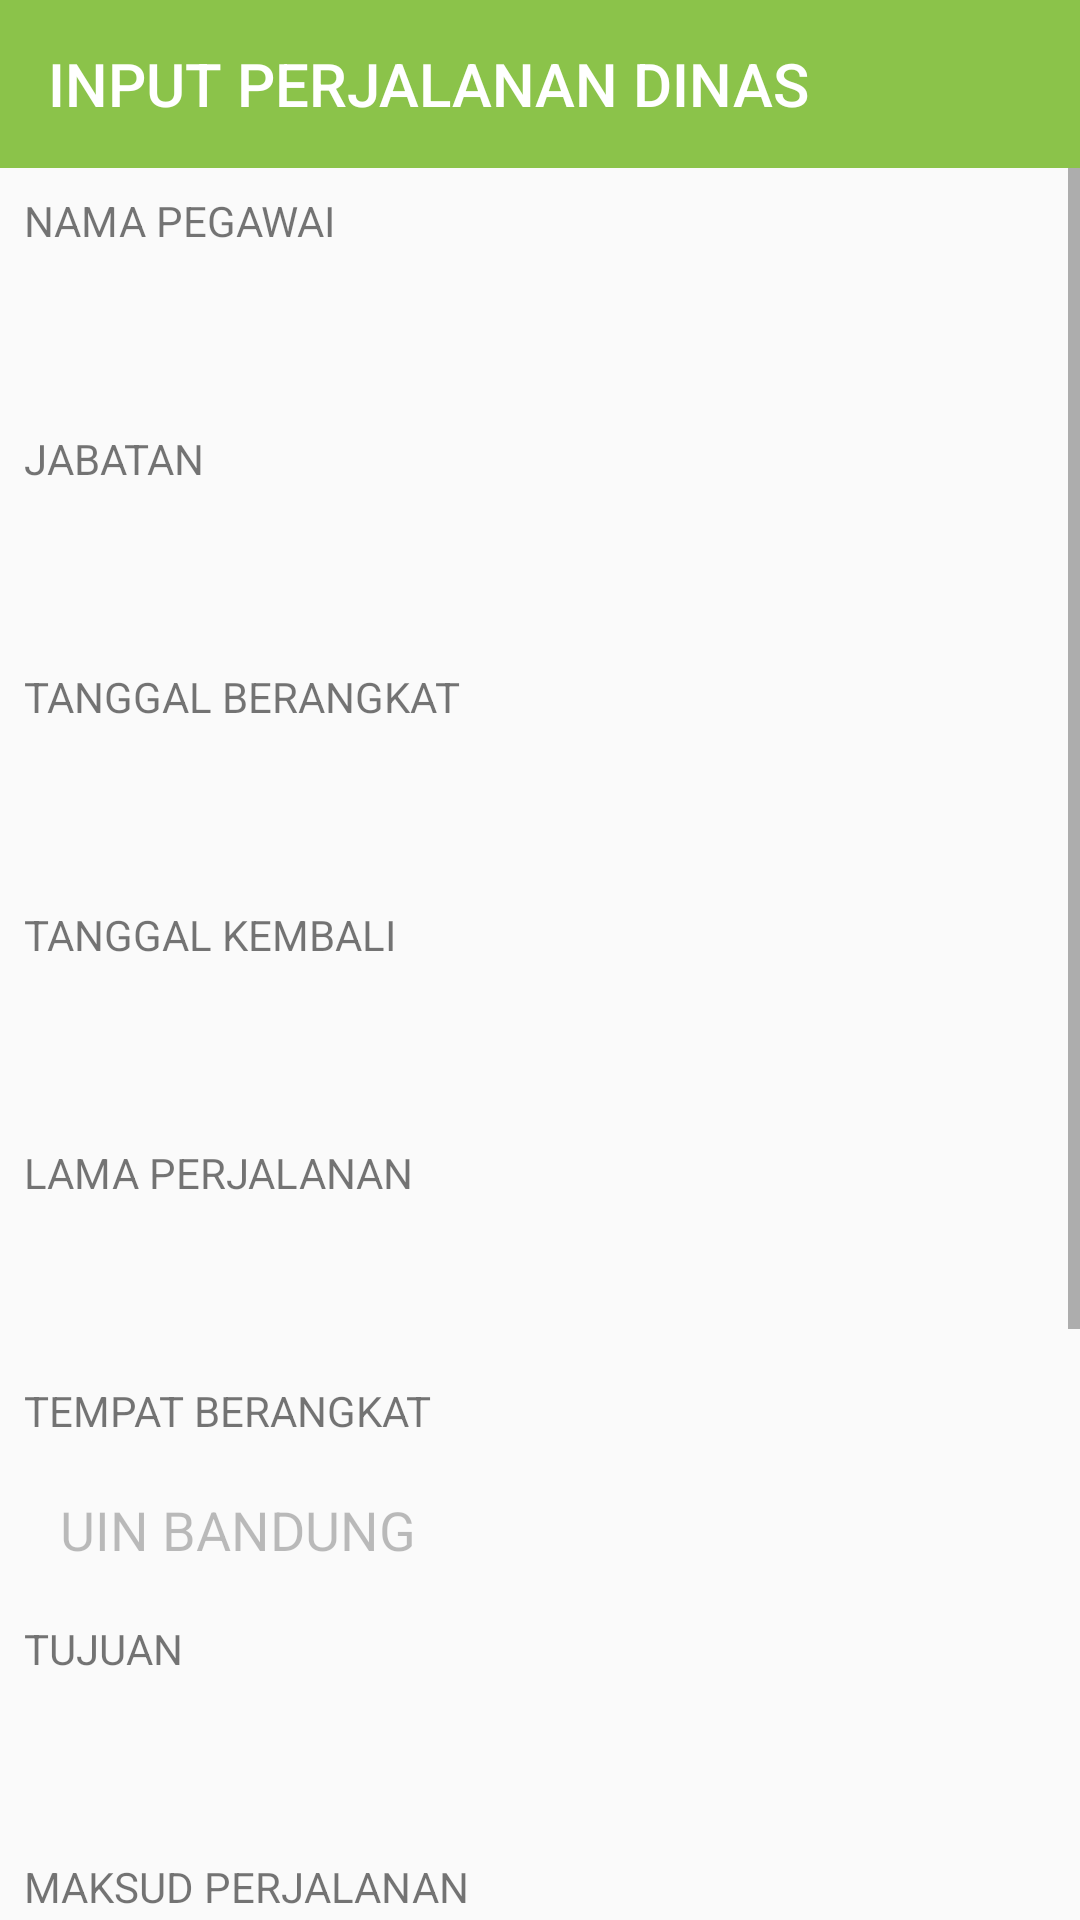

Android layout source for this screen:
<!-- AndroidManifest.xml: application theme AppTheme -->
<!-- res/layout/activity_input_perjalanan_dinas.xml -->
<?xml version="1.0" encoding="utf-8"?>
<LinearLayout xmlns:android="http://schemas.android.com/apk/res/android"
    xmlns:app="http://schemas.android.com/apk/res-auto"
    android:layout_width="match_parent"
    android:layout_height="match_parent"
    android:orientation="vertical">

    <android.support.v7.widget.Toolbar
        android:id="@+id/toolbar"
        android:layout_width="match_parent"
        android:layout_height="?attr/actionBarSize"
        android:background="@color/colorPrimary"
        app:title="INPUT PERJALANAN DINAS"
        app:titleTextColor="@android:color/white"></android.support.v7.widget.Toolbar>


    <ScrollView
        android:layout_width="match_parent"
        android:layout_height="wrap_content">

        <LinearLayout
            android:layout_width="match_parent"
            android:layout_height="wrap_content"
            android:orientation="vertical"
            android:padding="@dimen/spacing_medium">


            <TextView
                android:layout_width="wrap_content"
                android:layout_height="wrap_content"
                android:padding="@dimen/spacing_small"
                android:text="NAMA PEGAWAI" />

            <android.support.v7.widget.AppCompatEditText
                android:id="@+id/tv_nama_pegawai"
                android:layout_width="match_parent"
                android:layout_height="wrap_content"
                android:background="@drawable/txt_area"
                android:padding="@dimen/spacing_large" />

            <TextView
                android:layout_width="wrap_content"
                android:layout_height="wrap_content"
                android:padding="@dimen/spacing_small"
                android:text="JABATAN " />

            <android.support.v7.widget.AppCompatEditText
                android:id="@+id/et_jabatan"
                android:layout_width="match_parent"
                android:layout_height="wrap_content"
                android:background="@drawable/txt_area"
                android:padding="@dimen/spacing_large" />

            <TextView
                android:layout_width="wrap_content"
                android:layout_height="wrap_content"
                android:padding="@dimen/spacing_small"
                android:text="TANGGAL BERANGKAT" />

            <android.support.v7.widget.AppCompatEditText
                android:id="@+id/et_tanggal_berangkat"
                android:layout_width="match_parent"
                android:layout_height="wrap_content"
                android:background="@drawable/txt_area"
                android:padding="@dimen/spacing_large" />


            <TextView

                android:layout_width="wrap_content"
                android:layout_height="wrap_content"
                android:padding="@dimen/spacing_small"
                android:text="TANGGAL KEMBALI" />

            <android.support.v7.widget.AppCompatEditText
                android:id="@+id/et_tgl_kembali"
                android:layout_width="match_parent"
                android:layout_height="wrap_content"
                android:background="@drawable/txt_area"
                android:padding="@dimen/spacing_large" />


            <TextView
                android:layout_width="wrap_content"
                android:layout_height="wrap_content"
                android:padding="@dimen/spacing_small"
                android:text="LAMA PERJALANAN" />

            <android.support.v7.widget.AppCompatEditText
                android:id="@+id/et_lama_perjalanan"
                android:layout_width="match_parent"
                android:layout_height="wrap_content"
                android:background="@drawable/txt_area"
                android:inputType="number"
                android:padding="@dimen/spacing_large" />

            <TextView
                android:layout_width="wrap_content"
                android:layout_height="wrap_content"
                android:padding="@dimen/spacing_small"
                android:text="TEMPAT BERANGKAT" />

            <android.support.v7.widget.AppCompatEditText
                android:id="@+id/et_tampat_berangkat"
                android:layout_width="match_parent"
                android:layout_height="wrap_content"
                android:background="@drawable/txt_area"
                android:enabled="false"
                android:padding="@dimen/spacing_large"
                android:text="UIN BANDUNG" />


            <TextView
                android:layout_width="wrap_content"
                android:layout_height="wrap_content"
                android:padding="@dimen/spacing_small"
                android:text="TUJUAN" />

            <android.support.v7.widget.AppCompatEditText
                android:id="@+id/et_tujuan"
                android:layout_width="match_parent"
                android:layout_height="wrap_content"
                android:background="@drawable/txt_area"
                android:padding="@dimen/spacing_large" />

            <TextView
                android:layout_width="wrap_content"
                android:layout_height="wrap_content"
                android:padding="@dimen/spacing_small"
                android:text="MAKSUD PERJALANAN" />

            <android.support.v7.widget.AppCompatEditText
                android:id="@+id/et_maksud_perjalanan"
                android:layout_width="match_parent"
                android:layout_height="wrap_content"
                android:background="@drawable/txt_area"
                android:padding="@dimen/spacing_large" />

            <TextView
                android:layout_width="wrap_content"
                android:layout_height="wrap_content"
                android:padding="@dimen/spacing_small"
                android:text="KENDARAAN" />

            <android.support.v7.widget.AppCompatEditText
                android:id="@+id/et_kendaraan_dinas"
                android:layout_width="match_parent"
                android:layout_height="wrap_content"
                android:background="@drawable/txt_area"
                android:enabled="false"
                android:padding="@dimen/spacing_large"
                android:text="KENDARAAN DINAS" />

            <TextView
                android:layout_width="wrap_content"
                android:layout_height="wrap_content"
                android:padding="@dimen/spacing_small"
                android:text="STATUS" />

            <android.support.v7.widget.AppCompatEditText
                android:id="@+id/et_status"
                android:layout_width="match_parent"
                android:layout_height="wrap_content"
                android:background="@drawable/txt_area"
                android:padding="@dimen/spacing_large"
                android:text="BERANGKAT" />


            <Button
                android:id="@+id/ajukan"
                android:layout_width="match_parent"
                android:layout_height="wrap_content"
                android:layout_margin="@dimen/spacing_large"
                android:background="@drawable/txt_area"
                android:text="SETUJUI" />
        </LinearLayout>
    </ScrollView>


</LinearLayout>
<!-- resources referenced by this layout -->
<resources>
  <color name="colorPrimary">#8BC34A</color>
  <dimen name="spacing_large">15dp</dimen>
  <dimen name="spacing_medium">5dp</dimen>
  <dimen name="spacing_small">3dp</dimen>
  <style name="AppTheme" parent="Theme.AppCompat.Light.NoActionBar">
          
          <item name="colorPrimary">@color/colorPrimary</item>
          <item name="colorPrimaryDark">@color/colorPrimaryDark</item>
          <item name="colorAccent">@color/colorAccent</item>
      </style>
  <color name="colorPrimaryDark">#8BC34A</color>
  <color name="colorAccent">#FF4081</color>
</resources>
